Labelled photos from "new_flowers_data", an image-classification folder in AnnaFilipov93/ReLeaf-old. The possible labels are: daisy, dandelion, iris, rose, sunflower, tulip, water lilies.

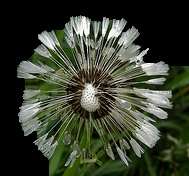
Label: dandelion

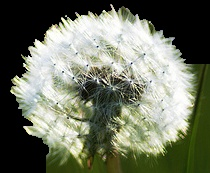
Label: dandelion

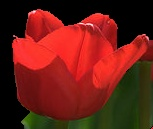
Label: tulip

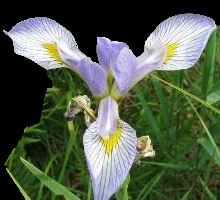
Label: iris

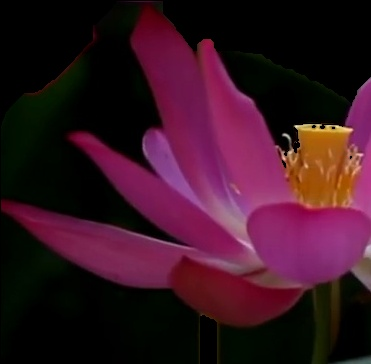
Label: water lilies

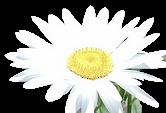
Label: daisy
